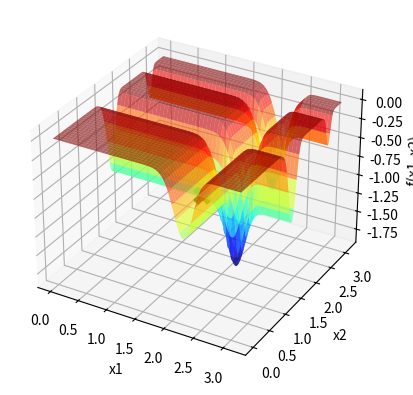

Python code for this plot:
import statistics
import numpy as np
import matplotlib . pyplot as plt

def f(x1 , x2 ):
    return (-np.sin(x1) * np.sin((x1**2)/np.pi)**20 - np.sin(x2) * np.sin((2 * x2**2)/np.pi)**20)

def P(Fj , Fi):
    return np.exp(-((Fj-Fi)/T))

x1 = np.linspace ( 0 , np.pi ,1000)

X1, X2 = np.meshgrid(x1, x1)
Y = f(X1, X2)


fig = plt.figure()
ax = fig.add_subplot(111, projection='3d')
ax.plot_surface(X1, X2, Y, cmap='jet', alpha=0.6)


ax.set_xlabel('x1')
ax.set_ylabel('x2')
ax.set_zlabel('f(x1, x2)')

moda_x1 = []
moda_x2 = []
moda_f = []

p = 0
while p < 100:
    itMax = 1000
    T=1000

    xl = [0,0]
    xu = [np.pi,np.pi]
    TemperaSigma = 0.9
    TemperaXbest1 = np.random.uniform(xl[0],xu[0])
    TemperaXbest2 = np.random.uniform(xl[1],xu[1])
    TemperaFbest = f(TemperaXbest1,TemperaXbest2)
    i=0
    contador = 0
    while(i<itMax):
        n = np.random.normal(0,TemperaSigma)
        Xcand1 = TemperaXbest1 + n
        Xcand2 = TemperaXbest2 + n
        if Xcand1 < xl[0]:
            Xcand1 = xl[0]
        if Xcand1 > xu[0]:
            Xcand1 = xu[0]
        if Xcand2 < xl[1]:     
            Xcand2 = xl[1]
        if Xcand2 > xu[1]:
            Xcand2 = xu[1]
        Fcand = f(Xcand1,Xcand2)
        if(Fcand < TemperaFbest):
            contador =0
            TemperaXbest1 = Xcand1
            TemperaXbest2 = Xcand2
            TemperaFbest = Fcand

        elif(P(Fcand,TemperaFbest)>= np.random.uniform(low=0,high=1)):
            TemperaXbest1 = Xcand1
            TemperaXbest2 = Xcand2
            TemperaFbest = Fcand
        i+=1
        T = 0.99*T
    moda_x1.append(TemperaXbest1)
    moda_x2.append(TemperaXbest2)
    moda_f.append(TemperaFbest)

    p += 1
        
# Calcula a moda
moda_x1 = np.array(moda_x1)
moda_x2 = np.array(moda_x2)
moda_f = np.array(moda_f)

moda_x1_final = statistics.mode(moda_x1)
moda_x2_final = statistics.mode(moda_x2)
moda_f_final = statistics.mode(moda_f)

# Plota a moda no gráfico
ax.scatter(moda_x1_final, moda_x2_final, moda_f_final, marker='x', color='green', s=100, linewidths=5)
plt.show()